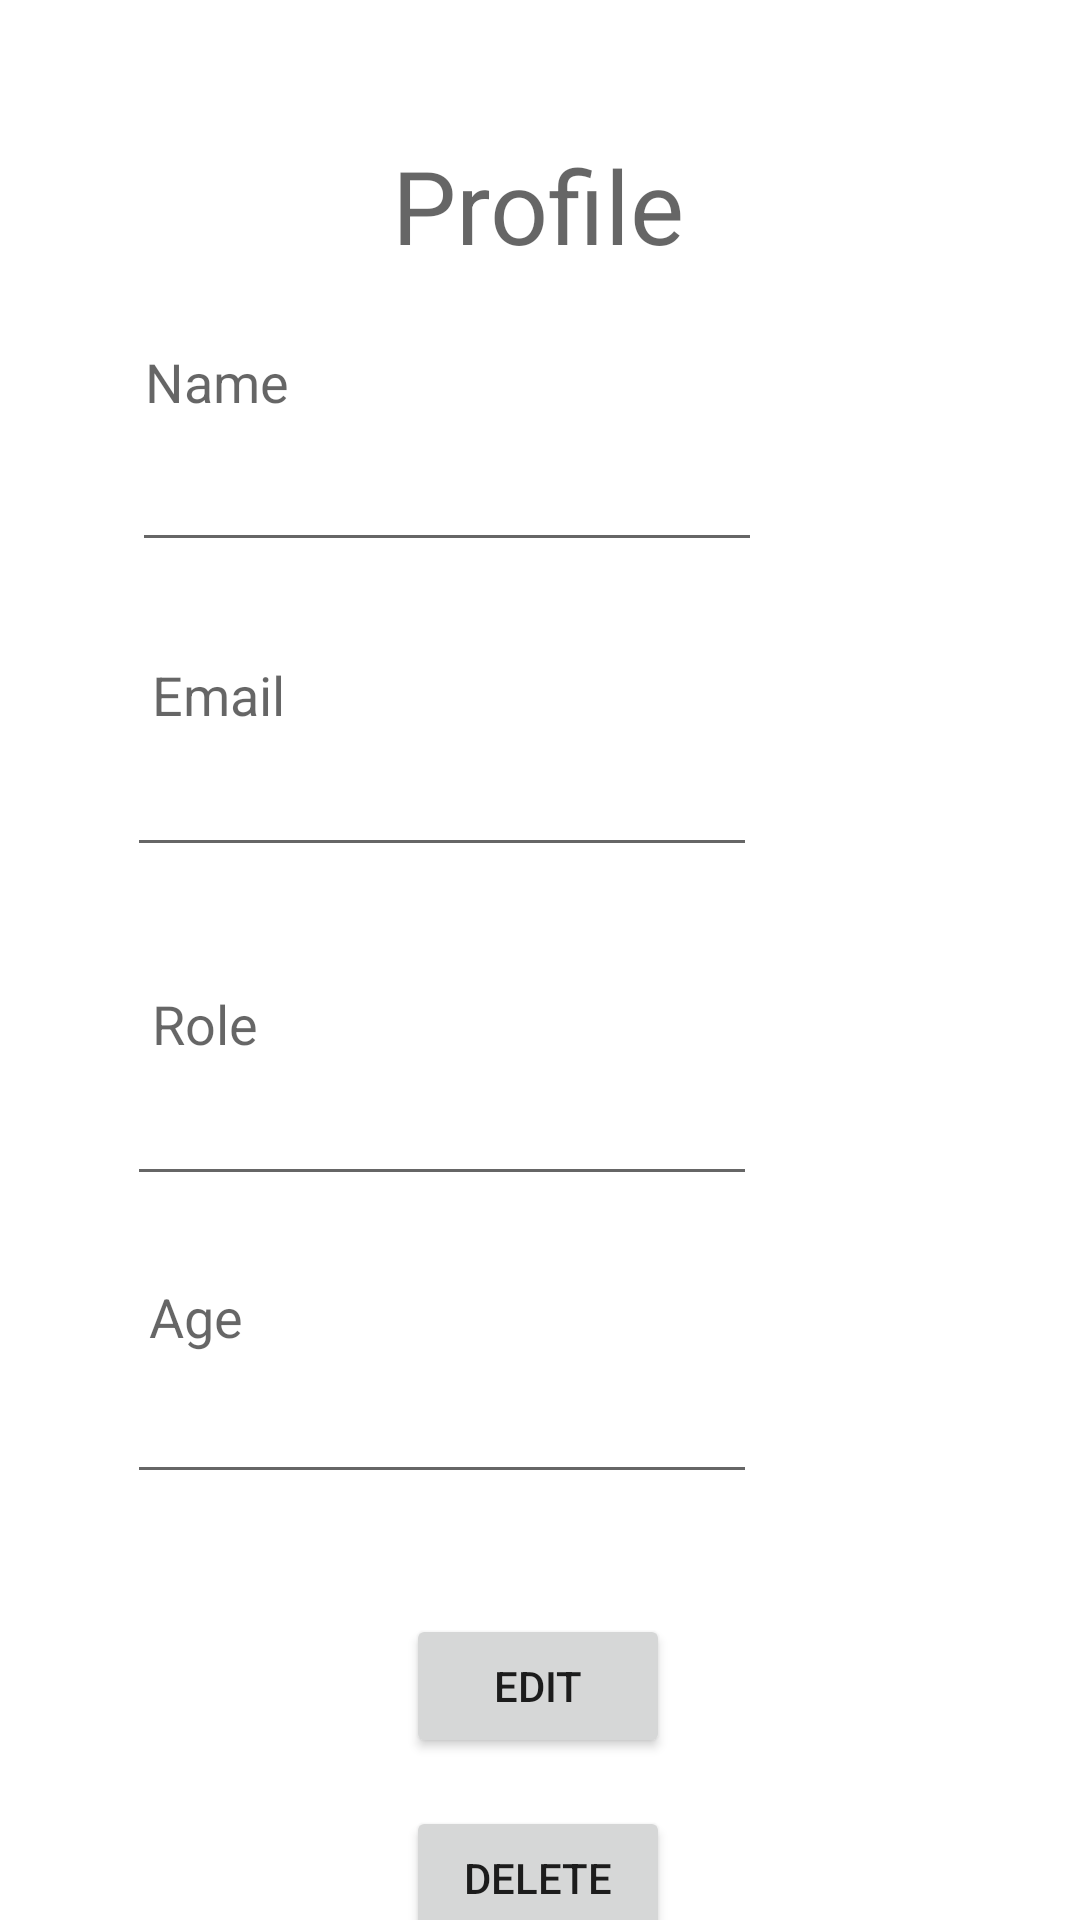

Reconstruct the res/layout file that produces this screen, plus the resources it refers to.
<!-- AndroidManifest.xml: application theme Theme.KeyChat -->
<!-- res/layout/activity_profile_page.xml -->
<?xml version="1.0" encoding="utf-8"?>
<androidx.constraintlayout.widget.ConstraintLayout xmlns:android="http://schemas.android.com/apk/res/android"
    xmlns:app="http://schemas.android.com/apk/res-auto"
    xmlns:tools="http://schemas.android.com/tools"
    android:id="@+id/main"
    android:layout_width="match_parent"
    android:layout_height="match_parent"
    tools:context=".ProfilePage">

    <TextView
        android:id="@+id/textView12"
        android:layout_width="wrap_content"
        android:layout_height="wrap_content"
        android:text="Profile"
        android:textAppearance="@style/TextAppearance.AppCompat.Display1"
        app:layout_constraintBottom_toBottomOf="parent"
        app:layout_constraintEnd_toEndOf="parent"
        app:layout_constraintHorizontal_bias="0.498"
        app:layout_constraintStart_toStartOf="parent"
        app:layout_constraintTop_toTopOf="parent"
        app:layout_constraintVertical_bias="0.077" />

    <Button
        android:id="@+id/button4"
        android:layout_width="wrap_content"
        android:layout_height="wrap_content"
        android:layout_marginTop="40dp"
        android:text="Edit"
        app:layout_constraintEnd_toEndOf="parent"
        app:layout_constraintHorizontal_bias="0.498"
        app:layout_constraintStart_toStartOf="parent"
        app:layout_constraintTop_toBottomOf="@+id/editTextNumber" />

    <EditText
        android:id="@+id/editTextNumber"
        android:layout_width="wrap_content"
        android:layout_height="wrap_content"
        android:layout_marginTop="4dp"
        android:ems="10"
        android:inputType="number"
        app:layout_constraintEnd_toEndOf="parent"
        app:layout_constraintHorizontal_bias="0.283"
        app:layout_constraintStart_toStartOf="parent"
        app:layout_constraintTop_toBottomOf="@+id/textView16" />

    <TextView
        android:id="@+id/textView16"
        android:layout_width="41dp"
        android:layout_height="26dp"
        android:layout_marginTop="28dp"
        android:text="Age"
        android:textAppearance="@style/TextAppearance.AppCompat.Medium"
        app:layout_constraintEnd_toEndOf="parent"
        app:layout_constraintHorizontal_bias="0.156"
        app:layout_constraintStart_toStartOf="parent"
        app:layout_constraintTop_toBottomOf="@+id/editTextText2" />

    <EditText
        android:id="@+id/editTextTextEmailAddress2"
        android:layout_width="wrap_content"
        android:layout_height="wrap_content"
        android:layout_marginTop="4dp"
        android:ems="10"
        android:inputType="textEmailAddress"
        app:layout_constraintEnd_toEndOf="parent"
        app:layout_constraintHorizontal_bias="0.283"
        app:layout_constraintStart_toStartOf="parent"
        app:layout_constraintTop_toBottomOf="@+id/textView14" />

    <TextView
        android:id="@+id/textView13"
        android:layout_width="78dp"
        android:layout_height="27dp"
        android:layout_marginTop="24dp"
        android:text="Name"
        android:textAppearance="@style/TextAppearance.AppCompat.Medium"
        app:layout_constraintEnd_toEndOf="parent"
        app:layout_constraintHorizontal_bias="0.171"
        app:layout_constraintStart_toStartOf="parent"
        app:layout_constraintTop_toBottomOf="@+id/textView12" />

    <EditText
        android:id="@+id/editTextText"
        android:layout_width="wrap_content"
        android:layout_height="wrap_content"
        android:layout_marginTop="4dp"
        android:ems="10"
        android:inputType="text"
        app:layout_constraintEnd_toEndOf="parent"
        app:layout_constraintHorizontal_bias="0.293"
        app:layout_constraintStart_toStartOf="parent"
        app:layout_constraintTop_toBottomOf="@+id/textView13" />

    <TextView
        android:id="@+id/textView14"
        android:layout_width="wrap_content"
        android:layout_height="wrap_content"
        android:layout_marginTop="32dp"
        android:text="Email"
        android:textAppearance="@style/TextAppearance.AppCompat.Medium"
        app:layout_constraintEnd_toEndOf="parent"
        app:layout_constraintHorizontal_bias="0.16"
        app:layout_constraintStart_toStartOf="parent"
        app:layout_constraintTop_toBottomOf="@+id/editTextText" />

    <EditText
        android:id="@+id/editTextText2"
        android:layout_width="wrap_content"
        android:layout_height="wrap_content"
        android:layout_marginTop="4dp"
        android:ems="10"
        android:inputType="text"
        app:layout_constraintEnd_toEndOf="parent"
        app:layout_constraintHorizontal_bias="0.283"
        app:layout_constraintStart_toStartOf="parent"
        app:layout_constraintTop_toBottomOf="@+id/textView15" />

    <TextView
        android:id="@+id/textView15"
        android:layout_width="wrap_content"
        android:layout_height="wrap_content"
        android:layout_marginTop="40dp"
        android:text="Role"
        android:textAppearance="@style/TextAppearance.AppCompat.Medium"
        app:layout_constraintEnd_toEndOf="parent"
        app:layout_constraintHorizontal_bias="0.156"
        app:layout_constraintStart_toStartOf="parent"
        app:layout_constraintTop_toBottomOf="@+id/editTextTextEmailAddress2" />

    <Button
        android:id="@+id/button5"
        android:layout_width="wrap_content"
        android:layout_height="wrap_content"
        android:layout_marginTop="16dp"
        android:text="Delete"
        app:layout_constraintEnd_toEndOf="parent"
        app:layout_constraintHorizontal_bias="0.498"
        app:layout_constraintStart_toStartOf="parent"
        app:layout_constraintTop_toBottomOf="@+id/button4" />

</androidx.constraintlayout.widget.ConstraintLayout>
<!-- resources referenced by this layout -->
<resources>
  <style name="Theme.KeyChat" parent="Theme.MaterialComponents.DayNight.DarkActionBar">
          
          <item name="colorPrimary">@color/purple_500</item>
          <item name="colorPrimaryVariant">@color/purple_700</item>
          <item name="colorOnPrimary">@color/white</item>
          
          <item name="colorSecondary">@color/teal_200</item>
          <item name="colorSecondaryVariant">@color/teal_700</item>
          <item name="colorOnSecondary">@color/black</item>
          
          <item name="android:statusBarColor">?attr/colorPrimaryVariant</item>
          
      </style>
  <!-- not gathered from this repository: default colours our renderer supplied (Android Studio template values) -->
  <color name="purple_500">#FF6200EE</color>
  <color name="purple_700">#FF3700B3</color>
  <color name="teal_200">#FF03DAC5</color>
  <color name="teal_700">#FF018786</color>
  <color name="black">#FF000000</color>
  <color name="white">#FFFFFFFF</color>
</resources>
